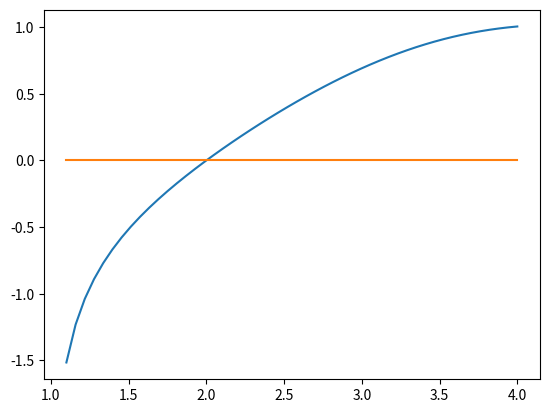
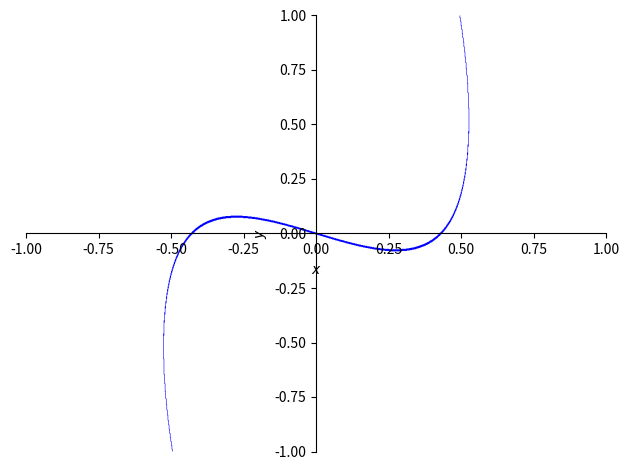
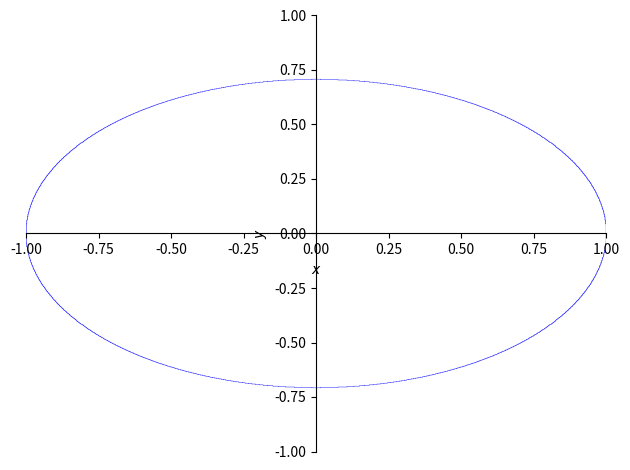
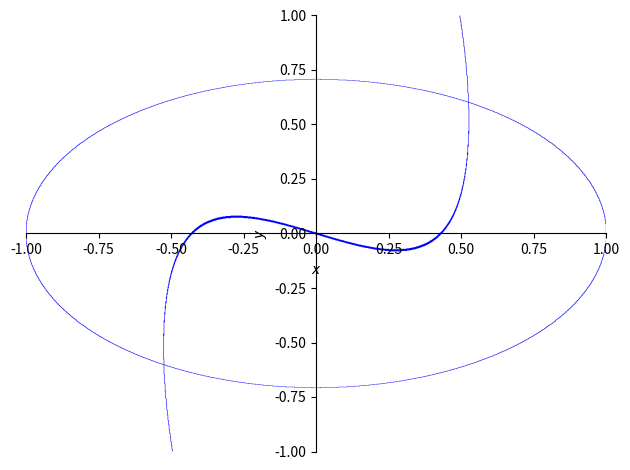

Write Python code to recreate these figures, in order.
import numpy as np
import sympy as sp

import matplotlib.pyplot as plt

DEBUG = True

error = 0.01
x, y = sp.symbols('x y')
expression = sp.cos(sp.cos(x / 2)) * sp.ln(x - 1)
function = sp.lambdify(x, expression, 'numpy')


range = np.linspace(1.1, 4)
plt.plot(range, function(range))
plt.plot(range, np.zeros_like(range))
plt.show()

a = 1.5
b = 3

def check_range(function, a , b):
    return function(a) * function(b) < 0


print(f'Is range correct? : {check_range(function, a, b)}')


def chord_method(function, a, b, expression, error):
    temp_a = a
    temp_b = b
    x = sp.symbols('x')

    if function(a) * sp.diff(expression, x, x).subs(x, a) > 0:
        temp_a, temp_b = temp_b, temp_a
        if DEBUG:
            print('swap a & b')

    ans = temp_a + error
    temp_x = temp_a  
    ans = ans - (function(ans) * (ans - temp_a)) / (function(ans) - function(temp_a)) 
   
    while abs(ans - temp_x) > error:
        temp_x = ans
        ans = ans - (function(ans) * (ans - temp_a)) / (function(ans) - function(temp_a)) 
        if DEBUG:
            print('chord method iteration')

    return ans


print(f'chord method answer: {chord_method(function, a, b, expression, error)}')


def targent_method(function, a, b, expression, error):
    temp_a = a
    temp_b = b
    x = sp.symbols('x')

    if function(a) * sp.diff(expression, x, x).subs(x, a) > 0:
        temp_a, temp_b = temp_b, temp_a
        if DEBUG:
            print('swap a & b')

    function_diff = sp.lambdify(x, sp.diff(expression, x), 'numpy')

    temp_x = temp_a  
    ans = temp_x - function(temp_x) / function_diff(temp_x)
       
    while abs(ans - temp_x) > error:
        temp_x = ans
        ans = temp_x - function(temp_x) / function_diff(temp_x)
        if DEBUG:
            print('targent method iteration')

    return ans


print(f'targent method answer: {targent_method(function, a, b, expression, error)}')


#expression_1 = sp.tan(x*y + 1) - x ** 2
#expression_2 = 3 * x**2 + 2 * y ** 2 - 1

#function_1 = sp.lambdify(x, expression_1, 'numpy')
#function_2 = sp.lambdify(x, expression_2, 'numpy')

#a_x = -1
#b_x = 1
#a_y = -1
#b_y = 1

#plot_1 = sp.plotting.plot_implicit(sp.Eq(expression_1, 0), (x, a_x, b_x), (y, a_y, b_y))
#plot_2 = sp.plotting.plot_implicit(sp.Eq(expression_2, 0), (x, a_x, b_x), (y, a_y, b_y))
#plot_1.extend(plot_2)

#plot_1.show()


expression_1 = sp.sin(sp.sin(2 * x + y)) - 1.6 * x
expression_2 = x ** 2 + 2 * y ** 2 - 1

function_1 = sp.lambdify((x, y), expression_1, 'numpy')
function_2 = sp.lambdify((x, y), expression_2, 'numpy')

a_x = -1
b_x = 1
a_y = -1
b_y = 1

plot_1 = sp.plotting.plot_implicit(sp.Eq(expression_1, 0), (x, a_x, b_x), (y, a_y, b_y))
plot_2 = sp.plotting.plot_implicit(sp.Eq(expression_2, 0), (x, a_x, b_x), (y, a_y, b_y))
plot_1.extend(plot_2)

plot_1.show()

x_0 = 0.3
y_0 = 0.3


def jacobian(expression_1, expression_2, x_0, y_0):
    x, y = sp.symbols('x y')
    j = np.empty((2, 2), dtype=float)
    j[0][0] = sp.diff(expression_1, x).subs([(x, x_0), (y, y_0)]).evalf()
    j[0][1] = sp.diff(expression_1, y).subs([(x, x_0), (y, y_0)]).evalf()
    j[1][0] = sp.diff(expression_2, x).subs([(x, x_0), (y, y_0)]).evalf()
    j[1][1] = sp.diff(expression_2, y).subs([(x, x_0), (y, y_0)]).evalf()

    return j


modified_expression_1 = sp.sin(sp.sin(2 * x + y)) / 1.6
modified_expression_2 = sp.sqrt((1 - x ** 2) / 2)


def simple_iterations_method(expression_1, expression_2, x_0, y_0, error):
    x, y = sp.symbols('x y')

    j = jacobian(expression_1, expression_2, x_0, y_0)
    if np.linalg.norm(j) >= 1:
        raise ValueError("Jacobian norm is not less than 1")

    function_x = sp.lambdify((x, y), expression_1, 'numpy')
    function_y = sp.lambdify((x, y), expression_2, 'numpy')

    while True:
        temp_x = function_x(x_0, y_0)
        temp_y = function_y(x_0, y_0)

        if DEBUG:
            print('simple iterations method iteration')

        if max([abs(x_0 - temp_x), abs(y_0 - temp_y)]) <= error:
            break
        x_0, y_0 = temp_x, temp_y

    return temp_x, temp_y

ans_x, ans_y = simple_iterations_method(modified_expression_1, modified_expression_2, x_0, y_0, error)
print(f'simple iterations method answer: x = {ans_x}, y = {ans_y}')


def newton_method(expression_1, expression_2, function_1, function_2, x_0, y_0, error):
    prev_x = x_0
    prev_y = y_0

    while True:
        if DEBUG:
            print('newton method iteration')
        
        inv_j = np.linalg.inv(jacobian(expression_1, expression_2, prev_x, prev_y))

        if not np.linalg.det(inv_j):
            raise ValueError('Jacobian equals to zero')

        next_x = prev_x - inv_j[0].dot(np.array([function_1(prev_x, prev_y), function_2(prev_x, prev_y)]))
        next_y = prev_y - inv_j[1].dot(np.array([function_1(prev_x, prev_y), function_2(prev_x, prev_y)]))

        if max(abs(next_x - prev_x), abs(next_y - prev_y)) <= error:
            break

        prev_x = next_x
        prev_y = next_y

    return next_x, next_y


ans_x, ans_y = newton_method(expression_1, expression_2, function_1, function_2, x_0, y_0, error)
print(f'newton method answer: x = {ans_x}, y = {ans_y}')


def modified_newton_method(expression_1, expression_2, function_1, function_2, x_0, y_0, error):
    prev_x = x_0
    prev_y = y_0

    inv_j = np.linalg.inv(jacobian(expression_1, expression_2, x_0, y_0))

    if not np.linalg.det(inv_j):
            raise ValueError('Jacobian equals to zero')

    while True:
        if DEBUG:
            print('newton method iteration')
      
        next_x = prev_x - inv_j[0].dot(np.array([function_1(prev_x, prev_y), function_2(prev_x, prev_y)]))
        next_y = prev_y - inv_j[1].dot(np.array([function_1(prev_x, prev_y), function_2(prev_x, prev_y)]))

        if max(abs(next_x - prev_x), abs(next_y - prev_y)) <= error:
            break

        prev_x = next_x
        prev_y = next_y

    return next_x, next_y


ans_x, ans_y = modified_newton_method(expression_1, expression_2, function_1, function_2, x_0, y_0, error)
print(f'modified newton method answer: x = {ans_x}, y = {ans_y}')
